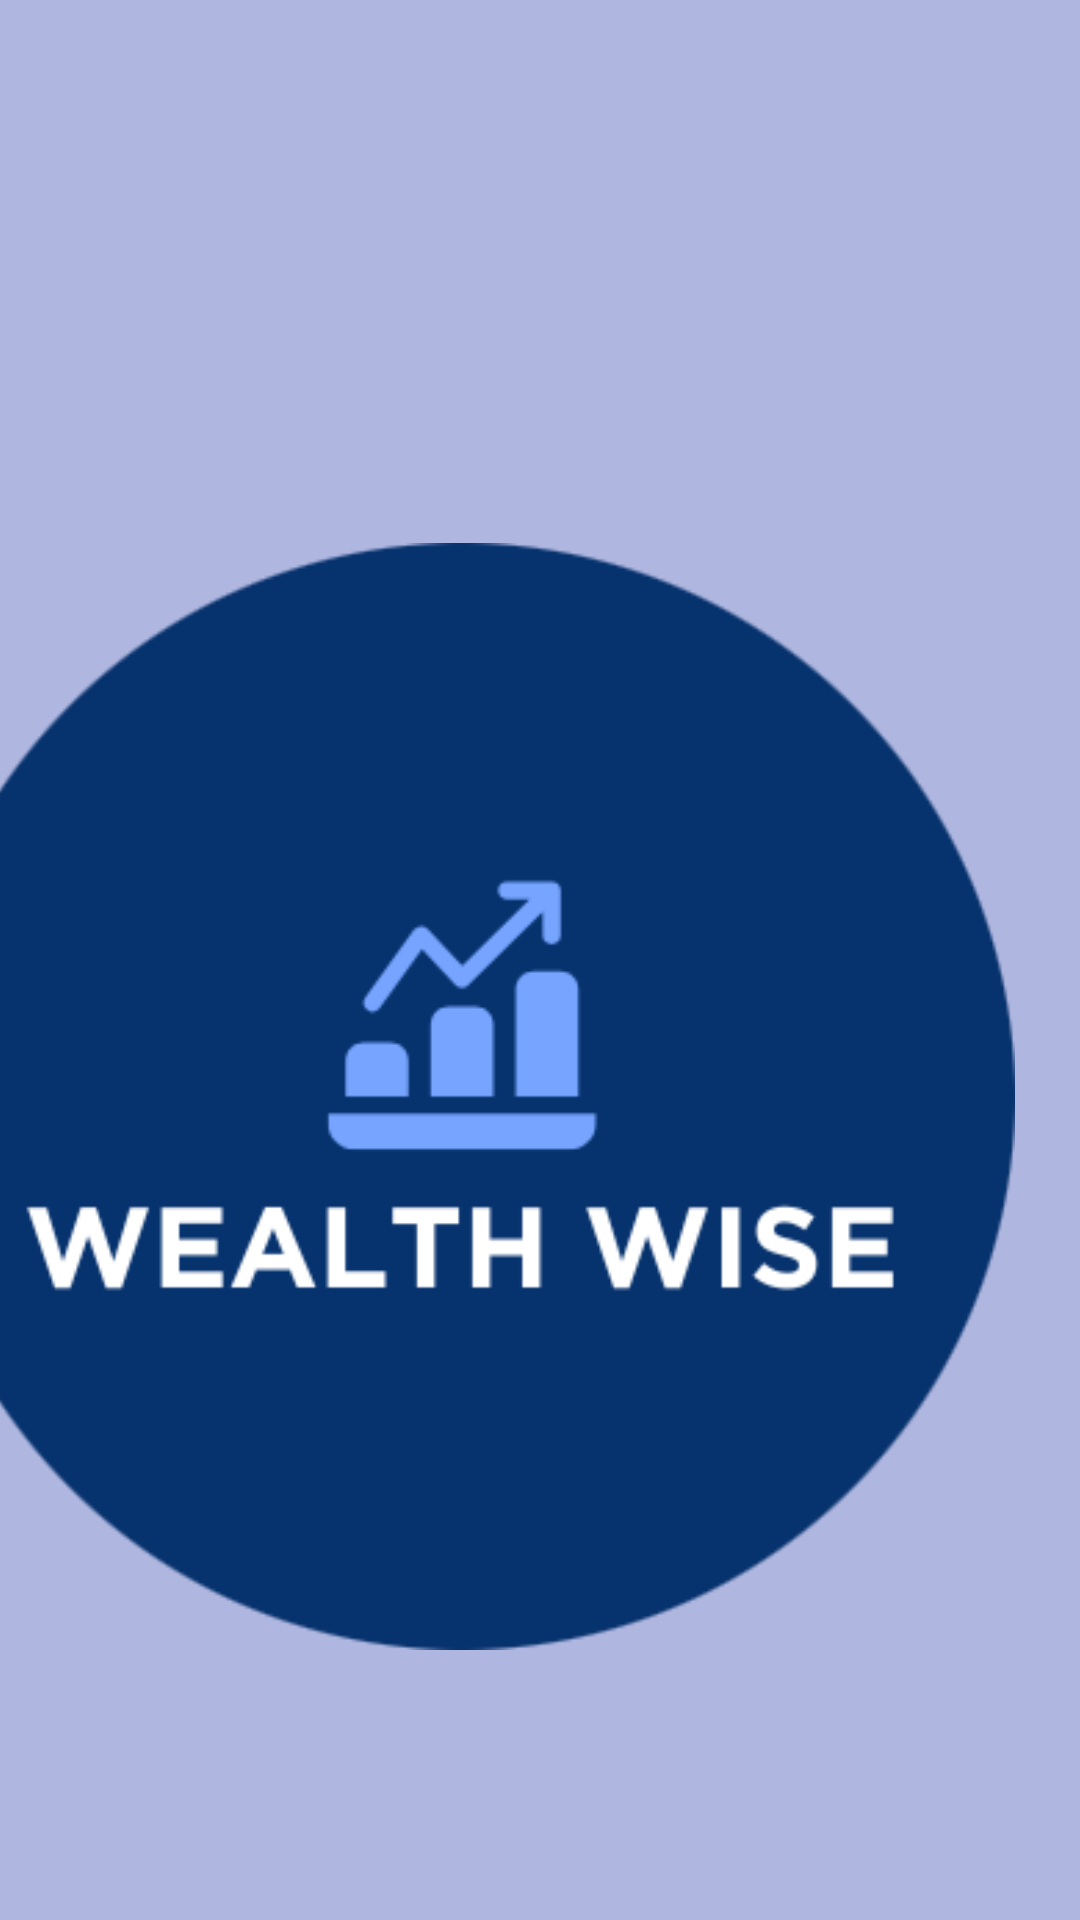

Layout XML and referenced resources for this Android screen:
<!-- AndroidManifest.xml: application theme Theme.MyNilu -->
<!-- res/layout/activity_main.xml -->
<?xml version="1.0" encoding="utf-8"?>
<androidx.constraintlayout.widget.ConstraintLayout xmlns:android="http://schemas.android.com/apk/res/android"
    xmlns:app="http://schemas.android.com/apk/res-auto"
    xmlns:tools="http://schemas.android.com/tools"
    android:id="@+id/main"
    android:layout_width="match_parent"
    android:layout_height="match_parent"
    android:background="@color/light_blue"
    tools:context=".MainActivity">


    <ImageView
        android:id="@+id/logo"
        android:layout_width="371dp"
        android:layout_height="369dp"
        android:layout_marginStart="17dp"
        android:layout_marginTop="181dp"
        android:layout_marginEnd="21dp"
        android:layout_marginBottom="303dp"
        app:layout_constraintBottom_toBottomOf="parent"
        app:layout_constraintEnd_toEndOf="parent"
        app:layout_constraintHorizontal_bias="1.0"
        app:layout_constraintStart_toStartOf="parent"
        app:layout_constraintTop_toTopOf="parent"
        app:layout_constraintVertical_bias="0.0"
        app:srcCompat="@drawable/logo" />
</androidx.constraintlayout.widget.ConstraintLayout>
<!-- resources referenced by this layout -->
<resources>
  <color name="light_blue">#AFB7E0</color>
  <!-- drawable logo: png bitmap (drawable, 19609 bytes) -->
  <style name="Theme.MyNilu" parent="Base.Theme.MyNilu" />
  <style name="Base.Theme.MyNilu" parent="Theme.Material3.DayNight.NoActionBar">
          
          
      </style>
</resources>
